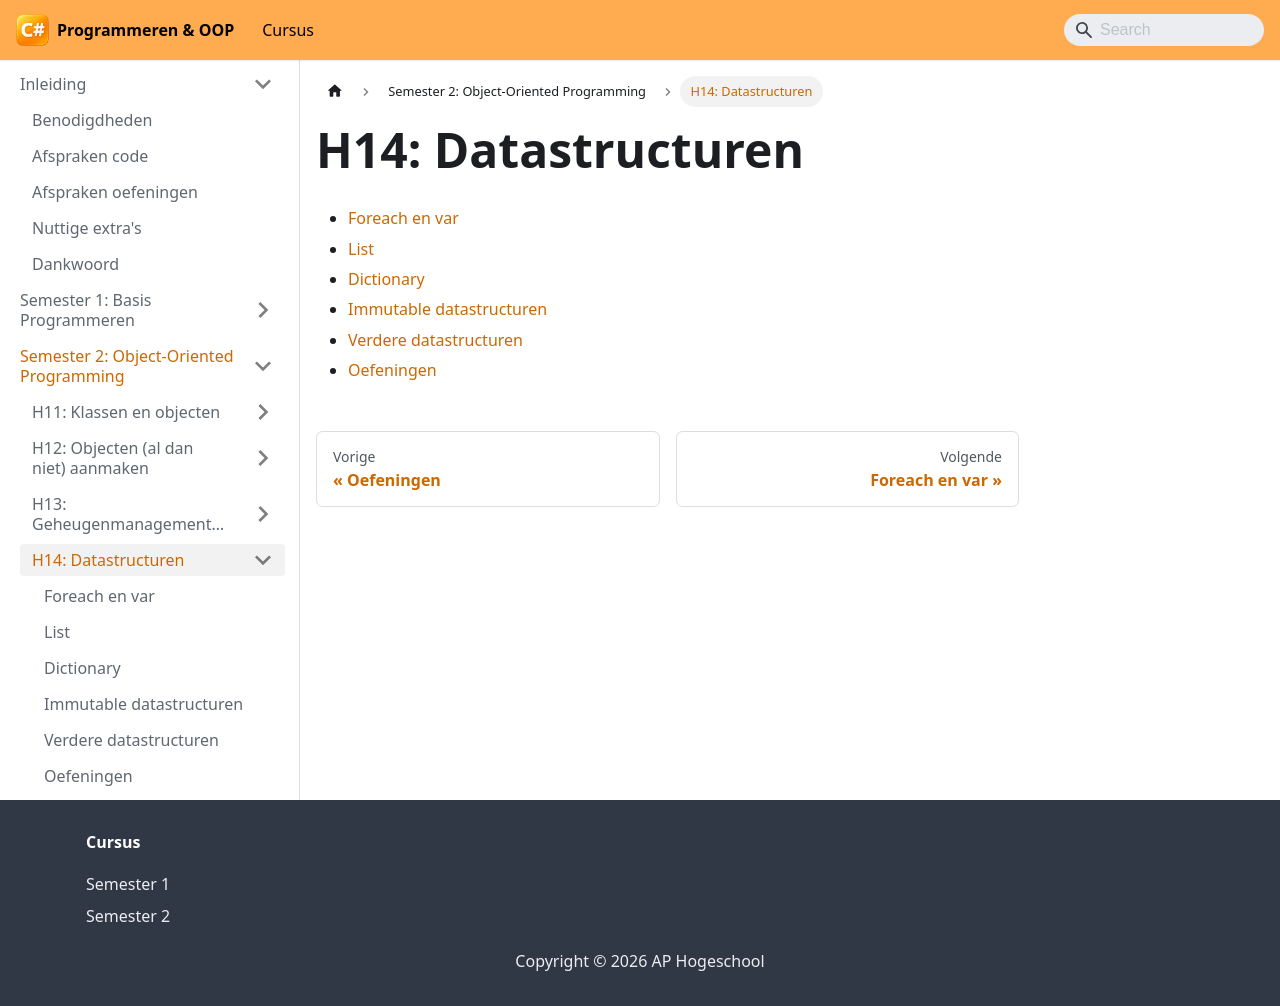

repository: VincentVCAP/graduaat-csharp-programmeren · page: semester-2-oop/h14-datastructuren/index.html · generator: docusaurus

# H14: Datastructuren

- [Foreach en var](./h14-datastructuren/1-foreach.md)
- [List](./h14-datastructuren/2-list.md)
- [Dictionary](./h14-datastructuren/3-dictionary.md)
- [Immutable datastructuren](./h14-datastructuren/4-immutable.md)
- [Verdere datastructuren](./h14-datastructuren/5-verdere-datastructuren.md)
- [Oefeningen](./h14-datastructuren/oefeningen.md)
